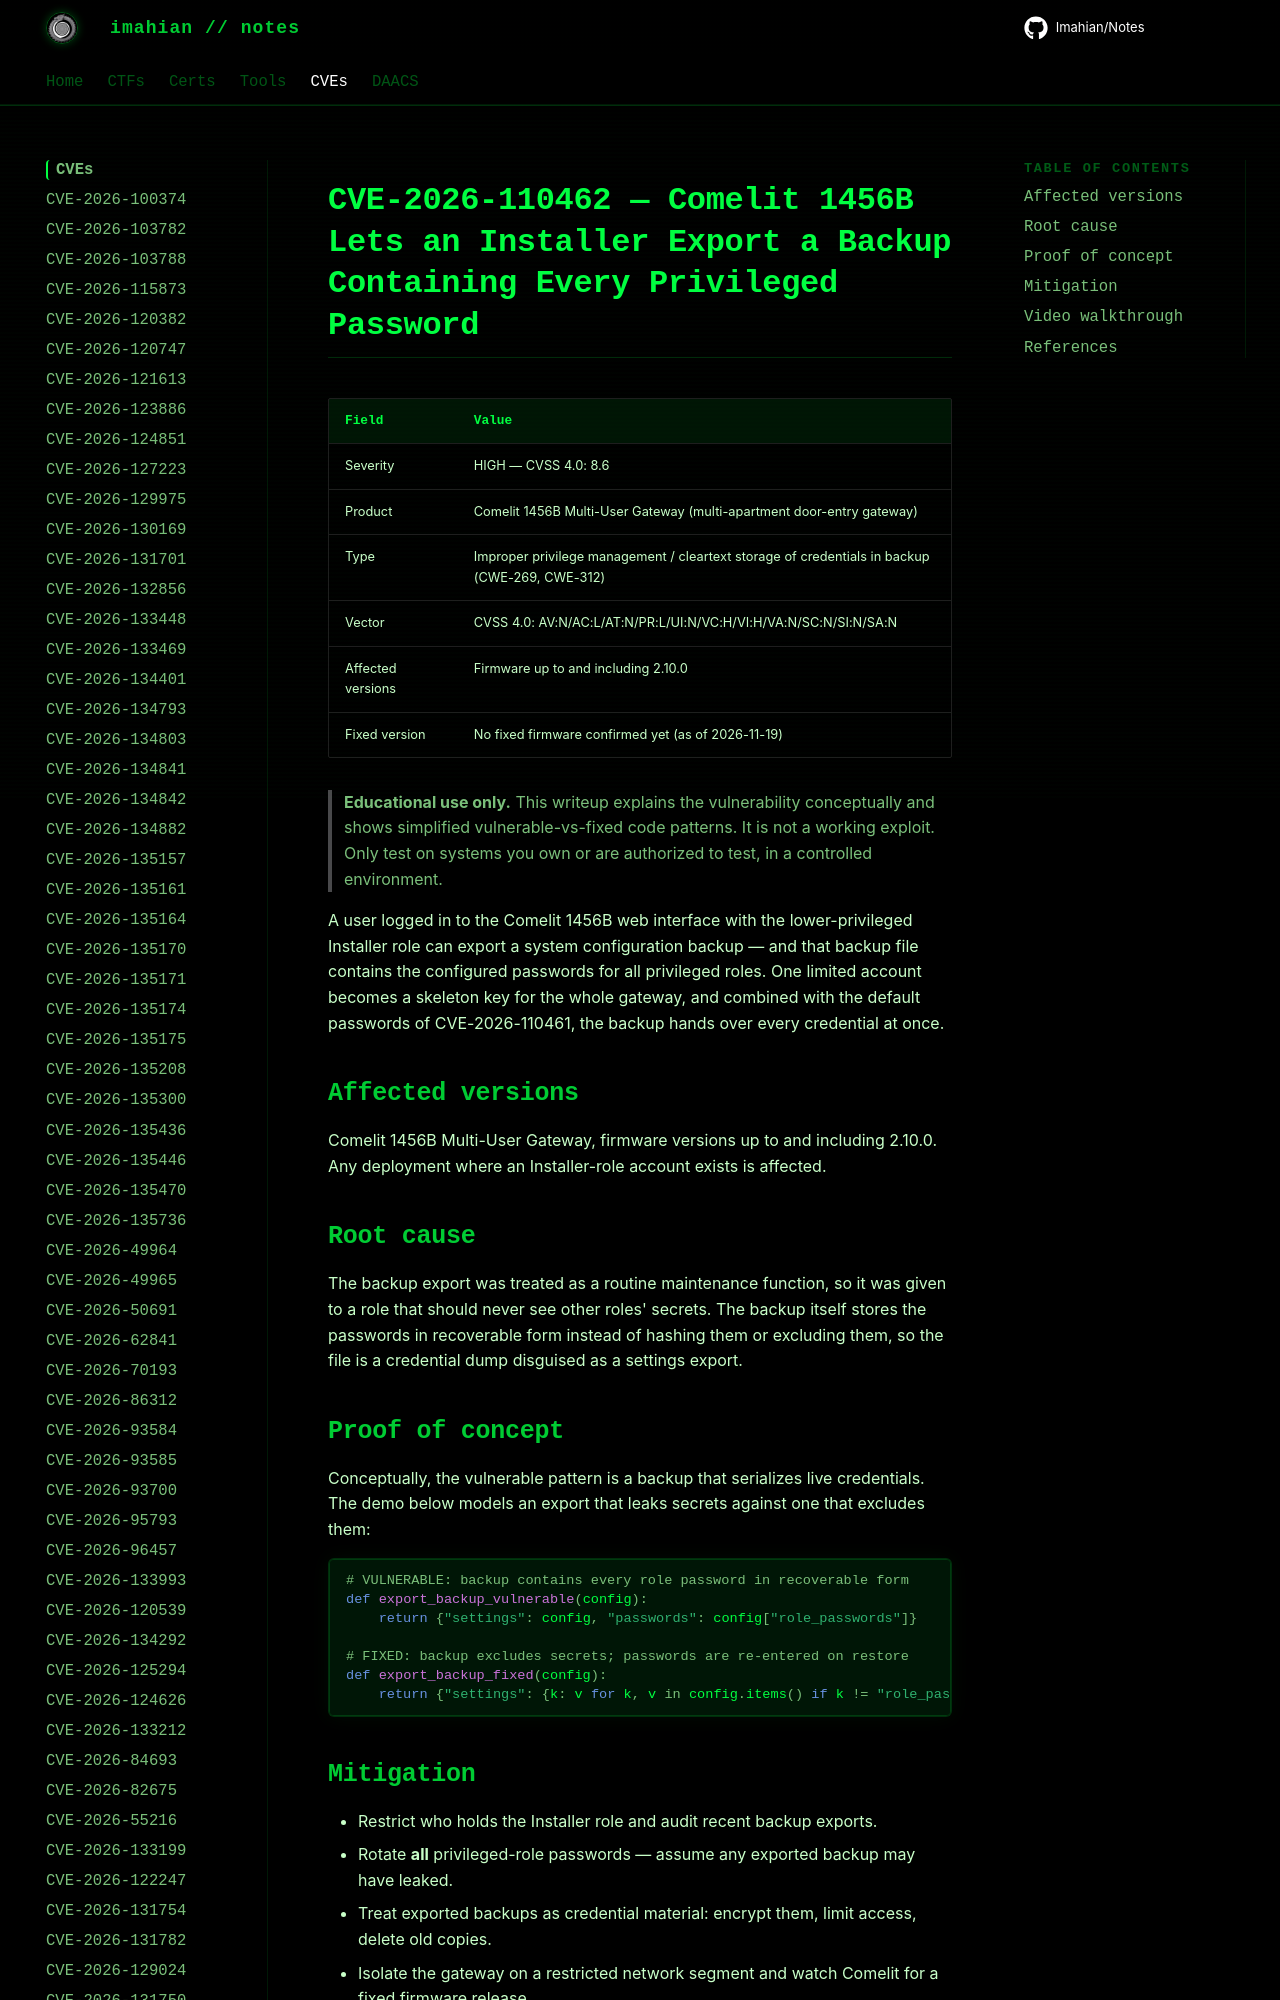

repository: Imahian/Notes · page: CVEs/CVE-2026-110462/index.html · generator: mkdocs

# CVE-2026-110462 — Comelit 1456B Lets an Installer Export a Backup Containing Every Privileged Password

| Field | Value |
|---|---|
| Severity | HIGH — CVSS 4.0: 8.6 |
| Product | Comelit 1456B Multi-User Gateway (multi-apartment door-ent
